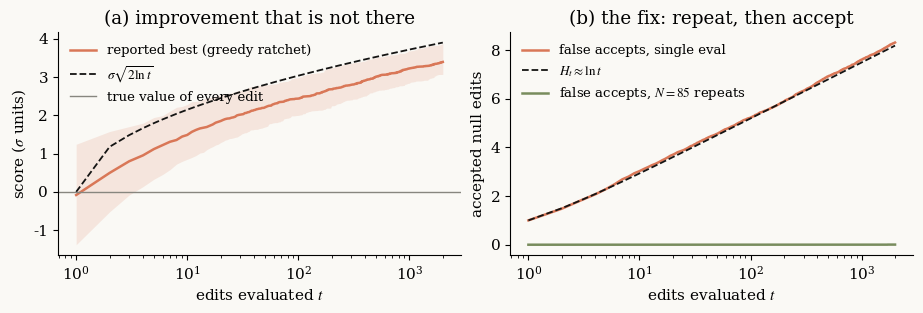
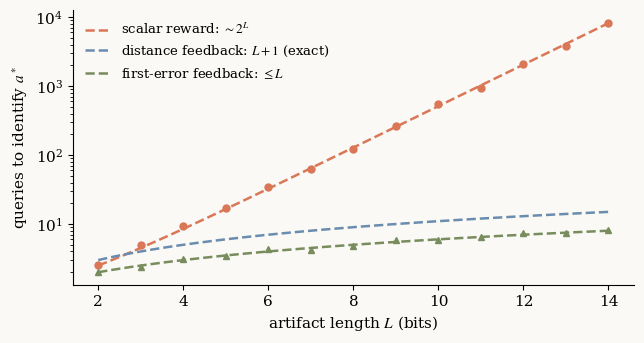
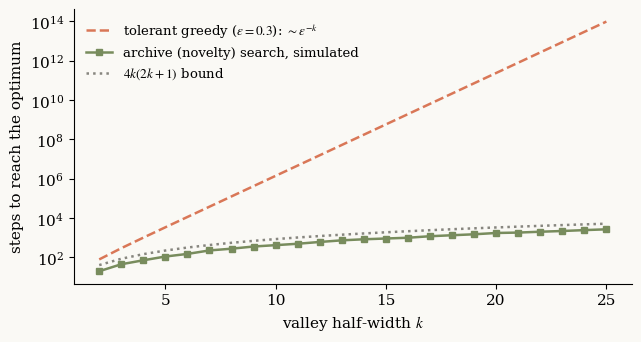

The script that saved these images, in order:
"""Regenerate the three blog figures into assets/. Seeded, < 1 min, NumPy + Matplotlib only."""
import os
import numpy as np
import matplotlib
matplotlib.use("Agg")
import matplotlib.pyplot as plt

rng = np.random.default_rng(0)
os.makedirs("assets", exist_ok=True)

CLAY, OLIVE, SKY, SLATE, GRAY = "#D97757", "#788C5D", "#6A8CAF", "#141413", "#87867F"
plt.rcParams.update({
    "font.family": "serif", "mathtext.fontset": "stix", "font.size": 11,
    "axes.labelsize": 11, "legend.fontsize": 9.5, "axes.linewidth": 0.8,
    "lines.linewidth": 1.8, "figure.dpi": 170, "savefig.facecolor": "#FAF9F5",
    "axes.facecolor": "#FAF9F5", "axes.spines.top": False, "axes.spines.right": False,
})


def fig_casino(T=2000, R=400, sigma=1.0):
    """The ratchet illusion: pure-noise edits, greedy single-eval acceptance."""
    Z = rng.normal(0, sigma, (R, T))
    best = np.maximum.accumulate(Z, axis=1)
    accepts = np.cumsum(Z == best, axis=1)
    N = int(np.ceil(8 * np.log(T / 0.05)))                      # repeat gate (N=85)
    gated = np.cumsum(rng.normal(0, sigma / np.sqrt(N), (R, T)) >= 0.5, axis=1)

    t = np.arange(1, T + 1)
    fig, ax = plt.subplots(1, 2, figsize=(9.2, 3.1))
    lo, hi = np.percentile(best, [10, 90], axis=0)
    ax[0].fill_between(t, lo, hi, color=CLAY, alpha=0.15, lw=0)
    ax[0].plot(t, np.median(best, axis=0), color=CLAY, label="reported best (greedy ratchet)")
    ax[0].plot(t, sigma * np.sqrt(2 * np.log(t)), "--", color=SLATE, lw=1.3,
               label=r"$\sigma\sqrt{2\ln t}$")
    ax[0].axhline(0, color=GRAY, lw=1, label="true value of every edit")
    ax[0].set(xscale="log", xlabel="edits evaluated $t$", ylabel=r"score ($\sigma$ units)",
              title="(a) improvement that is not there")
    ax[0].legend(frameon=False, loc="upper left")
    ax[1].plot(t, accepts.mean(0), color=CLAY, label="false accepts, single eval")
    ax[1].plot(t, np.cumsum(1 / t), "--", color=SLATE, lw=1.3, label=r"$H_t \approx \ln t$")
    ax[1].plot(t, gated.mean(0), color=OLIVE, label=f"false accepts, $N={N}$ repeats")
    ax[1].set(xscale="log", xlabel="edits evaluated $t$", ylabel="accepted null edits",
              title="(b) the fix: repeat, then accept")
    ax[1].legend(frameon=False, loc="upper left")
    fig.tight_layout(pad=0.6)
    fig.savefig("assets/fig_casino.png", bbox_inches="tight")
    plt.close(fig)


def fig_feedback(reps=60):
    """Guess-the-password: scalar reward vs structured feedback."""
    Ls = np.arange(2, 15)
    scalar = [np.mean(rng.integers(1, 2**L + 1, reps)) for L in Ls]   # hit position
    firsterr = []
    for L in Ls:                                                       # real algorithm
        c = []
        for _ in range(reps):
            target, a, q = rng.integers(0, 2, L), np.zeros(L, int), 0
            while True:
                q += 1
                d = np.nonzero(a != target)[0]
                if d.size == 0:
                    break
                a[d[0]] ^= 1
            c.append(q)
        firsterr.append(np.mean(c))
    g = np.linspace(2, 14, 100)
    fig, ax = plt.subplots(figsize=(6.4, 3.4))
    ax.plot(Ls, scalar, "o", ms=5, color=CLAY)
    ax.plot(g, (2**g + 1) / 2, "--", color=CLAY, label=r"scalar reward: $\sim 2^L$")
    ax.plot(g, g + 1, "--", color=SKY, label=r"distance feedback: $L+1$ (exact)")
    ax.plot(Ls, firsterr, "^", ms=5, color=OLIVE)
    ax.plot(g, g / 2 + 1, "--", color=OLIVE, label=r"first-error feedback: $\leq L$")
    ax.set(yscale="log", xlabel="artifact length $L$ (bits)", ylabel=r"queries to identify $a^*$")
    ax.legend(frameon=False, loc="upper left")
    fig.tight_layout(pad=0.6)
    fig.savefig("assets/fig_feedback.png", bbox_inches="tight")
    plt.close(fig)


def fig_valley(eps=0.3):
    """Deceptive valley: tolerant greedy (exact E[T]) vs archive search (simulated)."""
    def exact_greedy(k):                       # birth-death first-step recurrences
        total, h = 0.0, 0.0
        for i in range(2 * k):
            p, q = ((eps / 2, 0.0) if i == 0 else (eps / 2, 0.5) if i < k
                    else (0.5, 0.5) if i == k else (0.5, eps / 2))
            h = (1 + q * h) / p
            total += h
        return total

    def sim_archive(k, reps=50):
        ts = []
        for _ in range(reps):
            arch, seen, t = [0], {0}, 0
            while 2 * k not in seen:
                t += 1
                y = arch[rng.integers(len(arch))] + (1 if rng.random() < 0.5 else -1)
                if 0 <= y <= 2 * k and y not in seen:
                    seen.add(y); arch.append(y)
            ts.append(t)
        return np.mean(ts)

    ks = np.arange(2, 26)
    fig, ax = plt.subplots(figsize=(6.4, 3.4))
    ax.plot(ks, [exact_greedy(k) for k in ks], "--", color=CLAY,
            label=fr"tolerant greedy ($\epsilon={eps}$): $\sim\epsilon^{{-k}}$")
    ax.plot(ks, [sim_archive(k) for k in ks], "s-", ms=4, color=OLIVE,
            label="archive (novelty) search, simulated")
    ax.plot(ks, 4 * ks * (2 * ks + 1), ":", color=GRAY, label=r"$4k(2k+1)$ bound")
    ax.set(yscale="log", xlabel="valley half-width $k$", ylabel="steps to reach the optimum")
    ax.legend(frameon=False, loc="upper left")
    fig.tight_layout(pad=0.6)
    fig.savefig("assets/fig_valley.png", bbox_inches="tight")
    plt.close(fig)


if __name__ == "__main__":
    fig_casino(); print("fig_casino.png")
    fig_feedback(); print("fig_feedback.png")
    fig_valley(); print("fig_valley.png")
